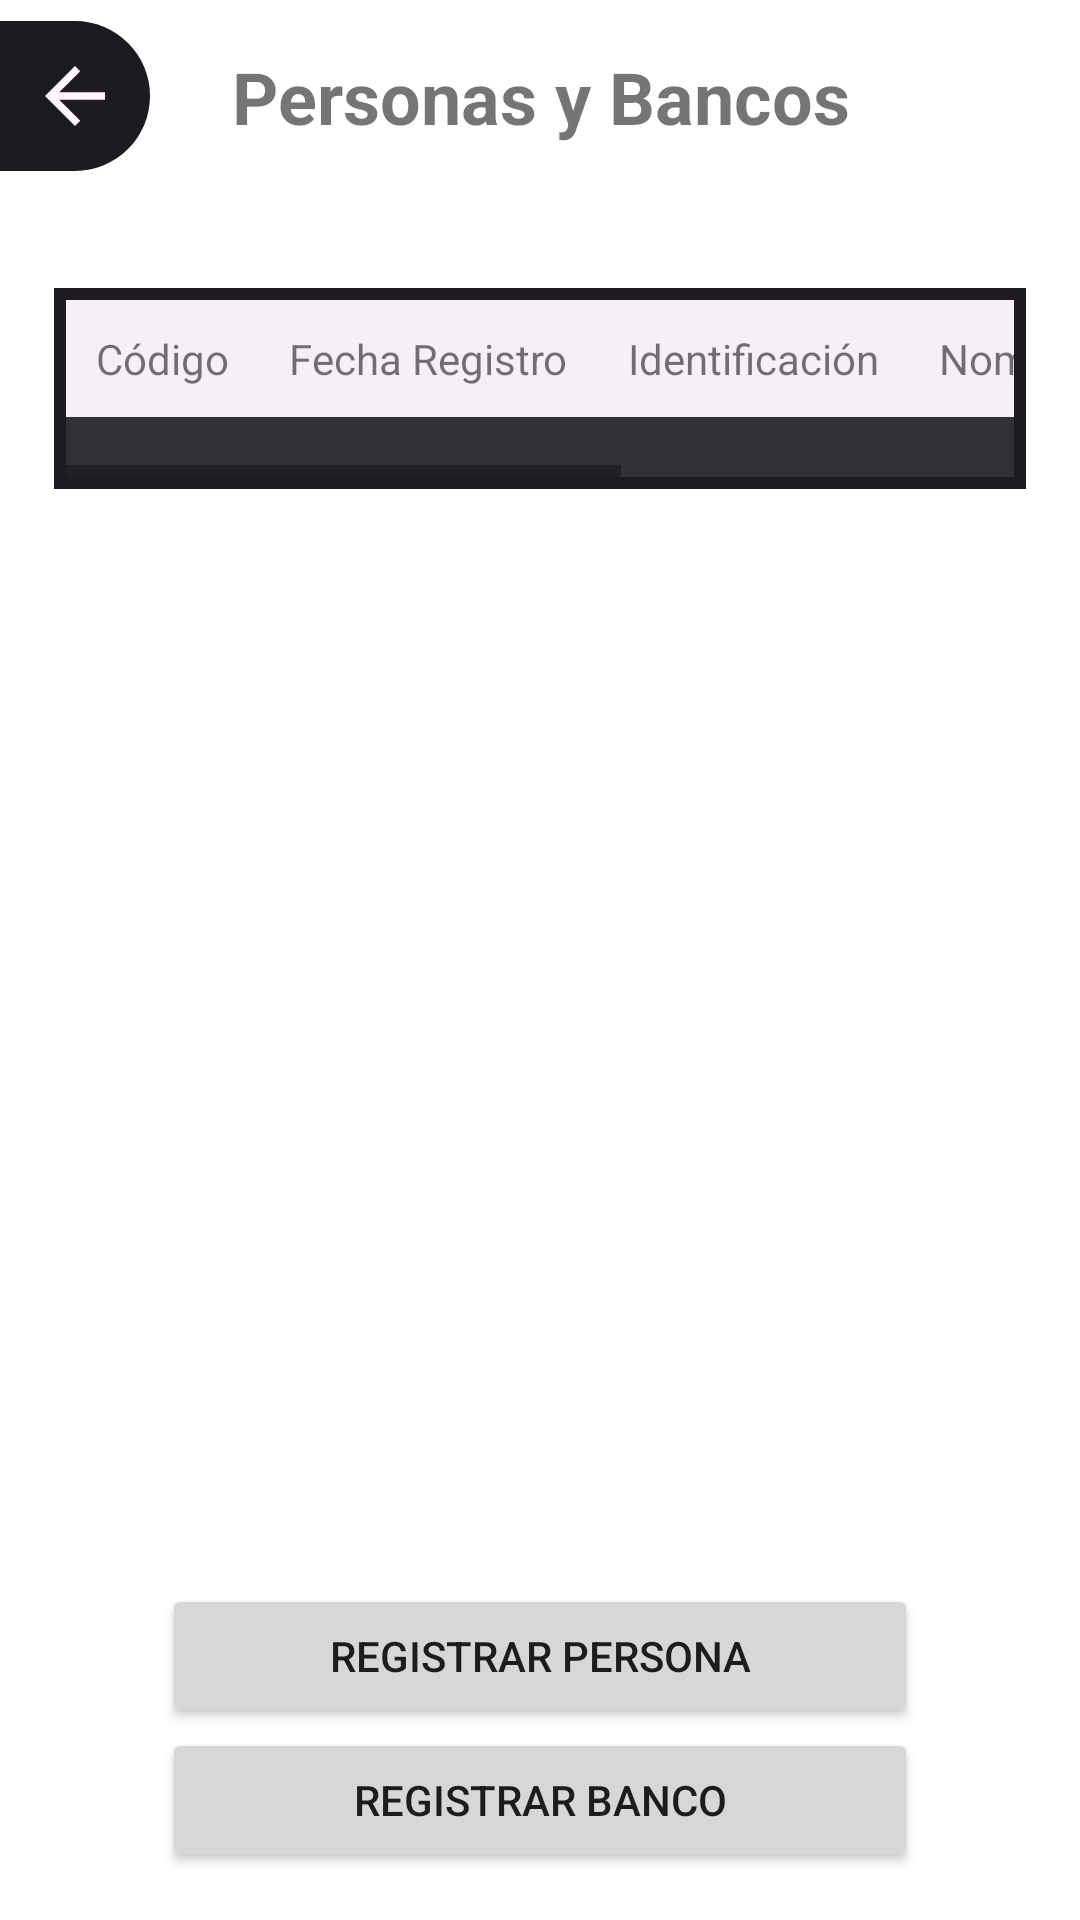

The Android layout XML behind this screen, and the referenced resources:
<!-- AndroidManifest.xml: application theme AppTheme -->
<!-- res/layout/activity_persona_banco.xml -->
<?xml version="1.0" encoding="utf-8"?>
<androidx.constraintlayout.widget.ConstraintLayout xmlns:android="http://schemas.android.com/apk/res/android"
    xmlns:app="http://schemas.android.com/apk/res-auto"
    xmlns:tools="http://schemas.android.com/tools"
    android:id="@+id/vistaPersonaBanco"
    android:layout_width="match_parent"
    android:layout_height="match_parent"
    tools:context=".PersonaBancoActivity">

    <ScrollView
        android:layout_width="0dp"
        android:layout_height="0dp"
        android:fillViewport="true"
        app:layout_constraintBottom_toBottomOf="parent"
        app:layout_constraintEnd_toEndOf="parent"
        app:layout_constraintStart_toStartOf="parent"
        app:layout_constraintTop_toTopOf="parent">

        <androidx.constraintlayout.widget.ConstraintLayout
            android:layout_width="match_parent"
            android:layout_height="wrap_content">

            <androidx.constraintlayout.widget.Guideline
                android:id="@+id/guia10horizontal"
                android:layout_width="wrap_content"
                android:layout_height="wrap_content"
                android:orientation="horizontal"
                app:layout_constraintGuide_percent="0.1" />

            <androidx.constraintlayout.widget.Guideline
                android:id="@+id/guia15horizontal"
                android:layout_width="wrap_content"
                android:layout_height="wrap_content"
                android:orientation="horizontal"
                app:layout_constraintGuide_percent="0.15" />

            <androidx.constraintlayout.widget.Guideline
                android:id="@+id/guia80horizontal"
                android:layout_width="wrap_content"
                android:layout_height="wrap_content"
                android:orientation="horizontal"
                app:layout_constraintGuide_percent="0.80" />

            <androidx.constraintlayout.widget.Guideline
                android:id="@+id/guia05vertical"
                android:layout_width="wrap_content"
                android:layout_height="wrap_content"
                android:orientation="vertical"
                app:layout_constraintGuide_percent="0.05" />

            <androidx.constraintlayout.widget.Guideline
                android:id="@+id/guia95vertical"
                android:layout_width="wrap_content"
                android:layout_height="wrap_content"
                android:orientation="vertical"
                app:layout_constraintGuide_percent="0.95" />

            <androidx.constraintlayout.widget.Guideline
                android:id="@+id/guia15vertical"
                android:layout_width="wrap_content"
                android:layout_height="wrap_content"
                android:orientation="vertical"
                app:layout_constraintGuide_percent="0.15" />

            <androidx.constraintlayout.widget.Guideline
                android:id="@+id/guia85vertical"
                android:layout_width="wrap_content"
                android:layout_height="wrap_content"
                android:orientation="vertical"
                app:layout_constraintGuide_percent="0.85" />

            <ImageButton
                android:id="@+id/btnRegresarPersonaBanco"
                android:layout_width="50dp"
                android:layout_height="50dp"
                android:background="@drawable/round_2_corner_shape"
                android:contentDescription="@string/btn_regresar_content"
                app:layout_constraintBottom_toBottomOf="@id/guia10horizontal"
                app:layout_constraintEnd_toEndOf="@id/guia15vertical"
                app:layout_constraintHorizontal_bias="0"
                app:layout_constraintStart_toStartOf="parent"
                app:layout_constraintTop_toTopOf="parent"
                app:srcCompat="@drawable/turn_back_arrow" />

            <TextView
                android:id="@+id/textView19"
                android:layout_width="0dp"
                android:layout_height="wrap_content"
                android:gravity="center"
                android:text="@string/tituloPersonaBanco"
                android:textSize="24sp"
                android:textStyle="bold"
                app:layout_constraintBottom_toTopOf="@+id/guia10horizontal"
                app:layout_constraintEnd_toStartOf="@+id/guia85vertical"
                app:layout_constraintStart_toStartOf="@+id/guia15vertical"
                app:layout_constraintTop_toTopOf="parent" />

            <Button
                android:id="@+id/btnRegistrarPersona"
                android:layout_width="0dp"
                android:layout_height="wrap_content"
                android:text="@string/btn_RegistrarPersona"
                app:layout_constraintBottom_toTopOf="@+id/btnRegistrarBanco"
                app:layout_constraintEnd_toEndOf="@id/guia85vertical"
                app:layout_constraintStart_toStartOf="@id/guia15vertical"
                app:layout_constraintTop_toBottomOf="@id/guia80horizontal"
                app:layout_constraintVertical_chainStyle="packed"
                tools:ignore="VisualLintButtonSize" />

            <Button
                android:id="@+id/btnRegistrarBanco"
                android:layout_width="0dp"
                android:layout_height="wrap_content"
                android:text="@string/btn_RegistrarBanco"
                app:layout_constraintBottom_toBottomOf="parent"
                app:layout_constraintEnd_toEndOf="@id/guia85vertical"
                app:layout_constraintStart_toStartOf="@id/guia15vertical"
                app:layout_constraintTop_toBottomOf="@id/btnRegistrarPersona"
                tools:ignore="VisualLintButtonSize" />

            <HorizontalScrollView
                android:layout_width="0dp"
                android:layout_height="wrap_content"
                android:background="@drawable/border_rect"
                android:padding="4dp"
                app:layout_constraintBottom_toBottomOf="@id/guia80horizontal"
                app:layout_constraintEnd_toEndOf="@id/guia95vertical"
                app:layout_constraintStart_toStartOf="@id/guia05vertical"
                app:layout_constraintTop_toTopOf="@id/guia15horizontal"
                app:layout_constraintVertical_bias="0">

                <TableLayout
                    android:id="@+id/tablaPersonaBanco"
                    android:layout_width="wrap_content"
                    android:layout_height="match_parent"
                    android:background="@color/md_theme_inverseSurface"
                    android:paddingBottom="20dp"
                    tools:ignore="VisualLintBounds">

                    <TableRow
                        android:layout_width="match_parent"
                        android:layout_height="match_parent"
                        android:background="@color/md_theme_inverseOnSurface">

                        <TextView
                            android:id="@+id/textView13"
                            android:layout_width="wrap_content"
                            android:layout_height="wrap_content"
                            android:padding="10sp"
                            android:text="@string/tabla_codigo" />

                        <TextView
                            android:id="@+id/textView14"
                            android:layout_width="wrap_content"
                            android:layout_height="wrap_content"
                            android:padding="10sp"
                            android:text="@string/tabla_fecha_registro" />

                        <TextView
                            android:id="@+id/textView15"
                            android:layout_width="wrap_content"
                            android:layout_height="wrap_content"
                            android:padding="10sp"
                            android:text="@string/tabla_identificacion" />

                        <TextView
                            android:id="@+id/textView16"
                            android:layout_width="wrap_content"
                            android:layout_height="wrap_content"
                            android:padding="10sp"
                            android:text="@string/tabla_nombre" />

                        <TextView
                            android:id="@+id/textView17"
                            android:layout_width="wrap_content"
                            android:layout_height="wrap_content"
                            android:padding="10sp"
                            android:text="@string/tabla_email" />

                        <TextView
                            android:id="@+id/textView18"
                            android:layout_width="wrap_content"
                            android:layout_height="wrap_content"
                            android:padding="10sp"
                            android:text="@string/tabla_otros_datos" />

                        <TextView
                            android:id="@+id/textView20"
                            android:layout_width="50dp"
                            android:layout_height="wrap_content"
                            android:padding="10sp"
                            android:text="" />
                    </TableRow>
                </TableLayout>
            </HorizontalScrollView>
        </androidx.constraintlayout.widget.ConstraintLayout>
    </ScrollView>


</androidx.constraintlayout.widget.ConstraintLayout>
<!-- resources referenced by this layout -->
<resources>
  <color name="md_theme_inverseOnSurface">#F5EFF7</color>
  <color name="md_theme_inverseSurface">#322F35</color>
  <!-- drawable border_rect (drawable) -->
  <?xml version="1.0" encoding="utf-8"?>
  <shape xmlns:android="http://schemas.android.com/apk/res/android">
      <stroke android:width="5dp"
          android:color="@color/md_theme_onBackground"/>
  </shape>
  <!-- drawable round_2_corner_shape (drawable) -->
  <?xml version="1.0" encoding="utf-8"?>
  <shape xmlns:android="http://schemas.android.com/apk/res/android"
      android:thickness="3dp">
      <solid
          android:color="@color/md_theme_onBackground_mediumContrast"/>
      <size
          android:width="50dp"
          android:height="50dp"/>
      <corners
          android:topRightRadius="60dp"
          android:bottomRightRadius="60dp"/>
  </shape>
  <!-- drawable turn_back_arrow (drawable) -->
  <?xml version="1.0" encoding="utf-8"?>
  <vector xmlns:android="http://schemas.android.com/apk/res/android"
      android:width="30dp"
      android:height="30dp"
      android:viewportWidth="24.0"
      android:viewportHeight="24.0"
      android:autoMirrored="true"
      android:tint="@color/md_theme_background">
      <path
          android:pathData="M20,11L7.8,11l5.6,-5.6L12,4l-8,8l8,8l1.4,-1.4L7.8,13L20,13L20,11z"
          android:fillColor="@android:color/white"/>
  </vector>
  <string name="btn_RegistrarBanco">Registrar Banco</string>
  <string name="btn_RegistrarPersona">Registrar Persona</string>
  <string name="btn_regresar_content">Botón de Regresar a la pestaña principal</string>
  <string name="tabla_codigo">Código</string>
  <string name="tabla_email">Email</string>
  <string name="tabla_fecha_registro">Fecha Registro</string>
  <string name="tabla_identificacion">Identificación</string>
  <string name="tabla_nombre">Nombre</string>
  <string name="tabla_otros_datos">Otros datos</string>
  <string name="tituloPersonaBanco">Personas y Bancos</string>
  <color name="md_theme_onBackground">#1D1B20</color>
  <color name="md_theme_onBackground_mediumContrast">#1D1B20</color>
  <color name="md_theme_background">#FEF7FF</color>
</resources>
